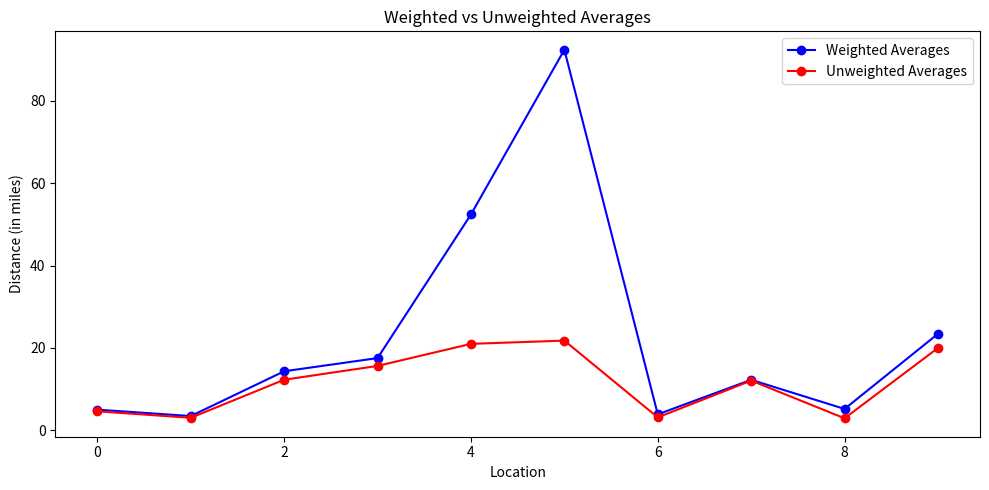

The script that saved this image:
import matplotlib.pyplot as plt
import numpy as np

# Data extracted from the image
weighted_averages = np.array([
    4.980422409, 3.422513888, 14.30405611, 17.50858323, 
    52.41384087, 92.42258514, 3.840211619, 12.22673953, 
    5.151258383, 23.40492355
])
unweighted_averages = np.array([
    4.5732, 3.0014, 12.2488, 15.604, 
    20.9671, 21.7544, 3.0986, 12.0381, 
    2.8798, 19.9674
])

# Indices for x-axis
indices = np.arange(len(weighted_averages))

# Plotting the line charts
plt.figure(figsize=(10, 5))

plt.plot(indices, weighted_averages, marker='o', color='blue', label='Weighted Averages')
plt.plot(indices, unweighted_averages, marker='o', color='red', label='Unweighted Averages')

plt.title('Weighted vs Unweighted Averages')
plt.xlabel('Location')
plt.ylabel('Distance (in miles)')
plt.legend()

plt.tight_layout()
plt.show()
